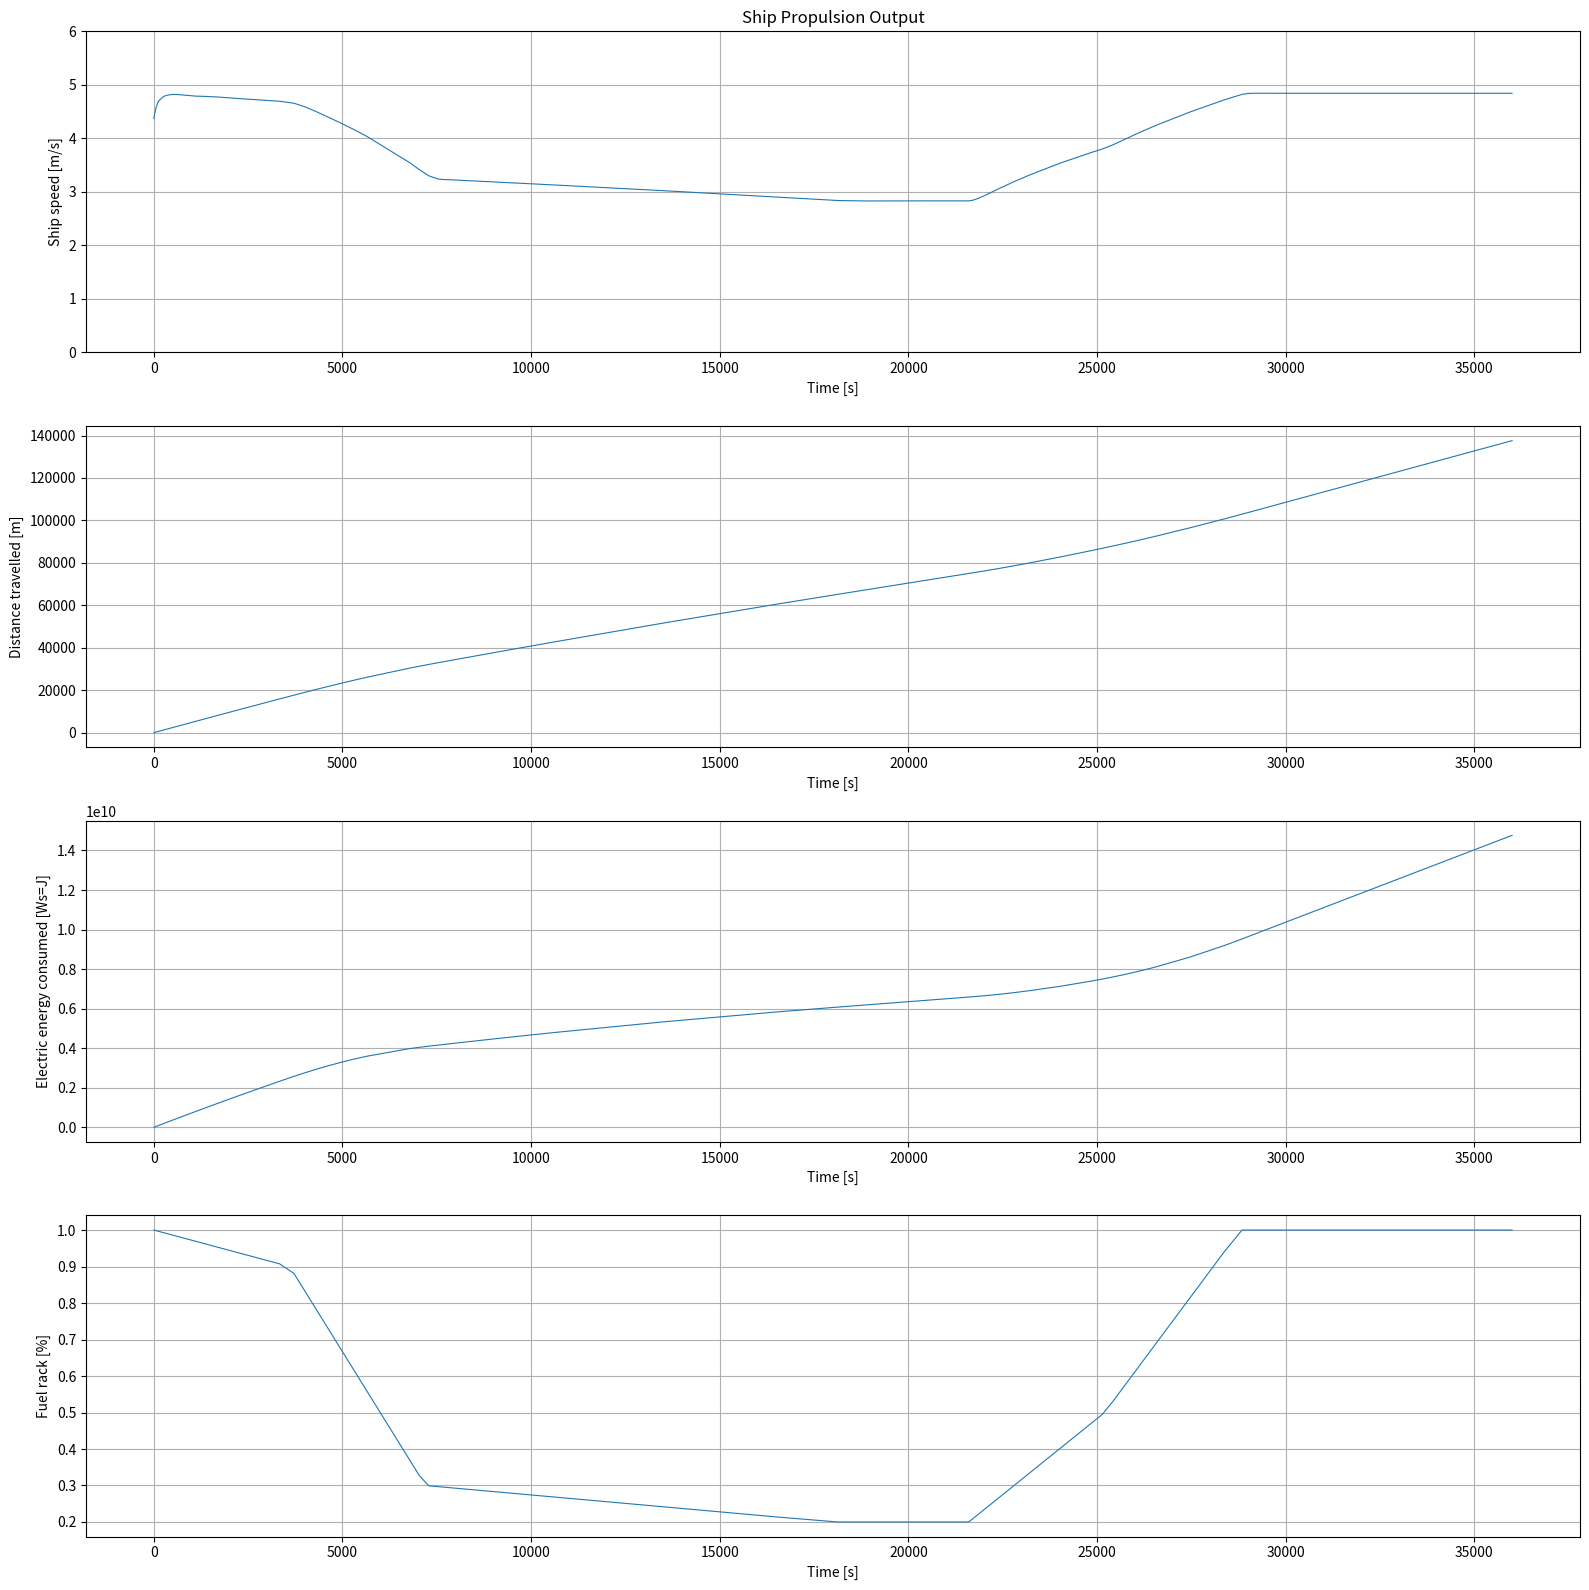

The matplotlib source for this figure: (Note: this script raises an exception after producing the figure.)
# -*- coding: UTF-8 -*-
"""
Created by Xiaozhe Wang
        based on Matlab/simulink code of dr. P.deVos
TU Delft 3ME / MTT / SDPO / ME
Version 5.3.1
01-April-2025
History:

20220628: EU: modified plots
20240209: EU: modified parameters for Labrax i.s.o. Visserskotter
20240209: EU: modified function names
20240212: EU: created f_EE function for electrical engine
              modified plot limits/titles
20250401: EU: final cleanup for new course WVA1                            
"""

import math
import matplotlib.pyplot as plt
import numpy as np
from scipy.integrate import BDF, LSODA, RK23, RK45, Radau, solve_ivp

#Simulation preference setting

#Initial experiment
Total_time = 36000 #[s] Total simulation time
X_iv_t_control = np.array([0,        0.1*Total_time, 0.2*Total_time, 0.5*Total_time, 0.6*Total_time, 0.7*Total_time, 0.8*Total_time, Total_time]) #[s] setting time point
X_fs    =        np.array([1.0,      0.9,            0.3,            0.2,            0.2,            0.5,            1.0,           1         ]) #[-] fuel rack factor, 1 is maximum
Y_iv_t_control = np.array([0,        0.1*Total_time, 0.2*Total_time, 0.5*Total_time, 0.6*Total_time, 0.7*Total_time, Total_time]) #[s] setting time point
Y_df    =        np.array([1,        1,              1,              1,              1,              1,              1         ]) #[-] disturbance factor


#Time step setting
""" 
'var' is variable-time step
'fix' is fixed-time step
"""
time_set = 'var' #Choose fixed-time step or variable-time step
ODE_solver = 'BDF' #Choose ODE solver "RK45, RK23, Radau, BDF, LSODA" 
"""
RK45, RK23 is explicit ode solver. Radau, BDF is implicit ode solver. 
LSODA is for both.
BDF are best choice for WVA1 start model. Other ODE solvers can solve it,
but they have some little problems.
"""
#Fixed-time step setting
time_step = 1 #[s]
Sim_step = int(Total_time / time_step)
time_out = np.linspace(0, Total_time, Sim_step+1)


#Fuel Properties
LHV = 42700 #[kJ/kg]  Lower Heating Value
print('fuel properties loaded')

#Physical constant
rho_sea = 1025 #[kg/m^3] density of sea water
print('water properties loaded')

#Ship Data
w = 0.402 # [-] wake factor uit HM sheet Jasper
c1 = 6.182 #[-] resistance coefficient of R = c1 * (v_s ^ 2)
thrust_factor = 0.146 #[-] thrust deduction factor uit HM sheet Jasper
m_ship = 8000000 #[kg] ship mass
print('ship data loaded')

#Propeller Data
D_p = 3.2 #[m] propeller diameter
K_Ta = -0.3806249348453717 #[-] K_T factor a
K_Tb = 0.42801491427784377 #[-] K_T factor b
K_Qa = -0.05161586200877774  #[-] K_Q factor a
K_Qb = 0.06337724303919309 #[-] K_Q factor b
eta_R = 1.01 #[-] relative rotative efficiency
print('propellor data loaded')

#Engine Data
#m_fuelnom = 1.314762 #[g] nominal fuel injection
#i = 6 #[-] number of cylinders
#k_es = 2 #[-] k-factor for engines based on nr.of strokes per cycle

# Electrical motor data
# Electro Adda W40 LX6
e_voltage = 600 # V
e_max_current = 1.220E3 # A
e_num_of_engines = 2
e_max_power = 650E3 #W
e_max_torque = 6900 # Nm
e_max_rpm = 900/60 # rps Hz
e_eta_el = 0.888 # from Zuidgeest 3.2.3

eta_e = 0.424 #[-] nominal engine efficiency  from Zuidgeest 3.2.3
print('engine data loaded')

#Gearbox Data
#i_gb = 4.21 #[-] gearbox ratio
i_gb = 6.369 #[-] gearbox ratio
eta_TRM = 0.95 # [-] transmission efficiency
I_tot = 200 # [kg*m^2] total mass of inertia of propulsion system
print('gearbox data loaded')

#Initial Values
v_s0 = 8.5 * 0.5144444444 #[m/s] initial ship speed from verslag S.F.K.Zuidgeest
n_e0 = 900/60 #[rps] Nominal engine speed in rotations from B.1.3. verslag S.F.K.Zuidgeest 
n_p0 = n_e0 / i_gb #[rps] initial rpm
s0 = 0 #[m] travel distance
FC0 = 0 #[g] fuel consumed
P_B0 = 2* 650 #[kW] Nominal electric engine  power from Zuidgeest
M_B0 = P_B0 * 1000 / (2 * math.pi * n_e0) #([P_b*1000/2/math.pi/n_eng_nom])

#Sub function

#Look-up fuelrack
def calc_X_fs_set(t, X_iv_t, Xfs):
    X_fs_set = np.interp(t, X_iv_t, Xfs)
    return X_fs_set

#Look-up disturbance
def f_Y_df_set(t, Y_iv_t, Y_df):
    Y_df_set = np.interp(t, Y_iv_t_control, Y_df)
    return Y_df_set

#Advance Ratio
def calc_AdvanceRatio(v_s, n_p):
    v_a = v_s * (1 - w)
    J = v_a / (n_p * D_p)
    return [v_a, J]

#Propeller Thrust
def f_PTh(v_s, n_p):
    K_T = K_Ta * calc_AdvanceRatio(v_s, n_p)[1] + K_Tb
    F_prop = K_T * (n_p ** 2) * rho_sea * (D_p ** 4)
    return [K_T, F_prop]

#Ship Resistance
def calc_ShipResistance(v_s, Y_df_set):
    R = (Y_df_set * c1 * (v_s ** 2))*1E3
    R_sp = R / (1 - thrust_factor)
    return [R, R_sp]

#Ship Translational Dynamics
def f_STD(v_s, n_p, Y_df_set):
    dv_sdt = (f_PTh(v_s, n_p)[1] - calc_ShipResistance(v_s, Y_df_set)[1]) / m_ship
    dsdt = v_s
    return [dv_sdt, dsdt]

#Propeller Torque
def f_PTo(v_s, n_p):
    K_Q = K_Qa * calc_AdvanceRatio(v_s, n_p)[1] + K_Qb
    Q = K_Q * (n_p ** 2) * rho_sea * (D_p ** 5)
    M_prop = Q / eta_R
    return [K_Q, Q, M_prop]

#Electric Engine
def f_EE(n_p, x_fs_set):
    n_e = n_p * i_gb
    e_current = (x_fs_set * e_max_current)
    W_e = e_voltage * e_current 
    P_B = W_e  * e_num_of_engines * e_eta_el
    M_B = P_B /(2*math.pi * n_e)
    # Erik to do:
    dFCdt = e_current * e_voltage # vermogen dt sommeert tot electrische energie
    Q_f = 0  
    m_fuel_flux = e_current
    return [n_e, m_fuel_flux, dFCdt, Q_f, W_e, P_B, M_B]

#Shaft Rotational Dynamics
def f_SRD(v_s, n_p, X_fs_set):
    M_TRM = f_EE(n_p, X_fs_set)[6] * i_gb * eta_TRM
    dn_pdt = (M_TRM - f_PTo(v_s, n_p)[2]) / (2 * math.pi * I_tot)
    return [M_TRM, dn_pdt]

#Main program function
#y[0]-v_s  y[1]-n_p y[2]-s y[3]-FC
def main_simulation(t,y):
    X_fs_set = calc_X_fs_set(t, X_iv_t_control, X_fs)
    Y_df_set = f_Y_df_set(t, Y_iv_t_control, Y_df)
    dv_sdt = f_STD(y[0], y[1], Y_df_set)[0] #Ship Translational Dynamics
    dsdt = f_STD(y[0], y[1], Y_df_set)[1] #Ship Translational Dynamics
    dFCdt = f_EE(y[1], X_fs_set)[2] #Diesel Engine
    dn_pdt = f_SRD(y[0], y[1], X_fs_set)[1] #Shaft Rotational Dynamics
    return [dv_sdt, dn_pdt, dsdt, dFCdt]

#ODE solver
if time_set == 'fix':
    #Fixed-time step ODE solver
    sol = solve_ivp(main_simulation, [0, Total_time], [v_s0, n_p0, s0, FC0], method=ODE_solver, t_eval=time_out)
elif time_set == 'var':
    #Variable-time step ODE solver
    sol = solve_ivp(main_simulation, [0, Total_time], [v_s0, n_p0, s0, FC0], method=ODE_solver)

#Simulation output
t_out = sol.t
v_s_out, n_p_out, s_out, FC_out = sol.y
X_out = calc_X_fs_set(sol.t, X_iv_t_control, X_fs)
n_e_out = f_EE(n_p_out, X_out)[0]
Y_out = f_Y_df_set(sol.t, Y_iv_t_control, Y_df)
R_out = calc_ShipResistance(v_s_out, Y_out)[0]
J_out = calc_AdvanceRatio(v_s_out, n_p_out)[1]
P_E_out = R_out * v_s_out
M_prop_out = f_PTo(v_s_out, n_p_out)[2]
P_P_out = M_prop_out * 2 * math.pi * n_p_out
M_B_out = f_EE(n_p_out, X_out)[6]
P_B_out = f_EE(n_p_out, X_out)[5]
R_sp_out = calc_ShipResistance(v_s_out, Y_out)[1]
F_prop_out = f_PTh(v_s_out, n_p_out)[1]
M_TRM_out = f_SRD(v_s_out, n_p_out, X_out)[0]
K_T_out = f_PTh(v_s_out, n_p_out)[0]
K_Q_out = f_PTo(v_s_out, n_p_out)[0]
v_a_out = calc_AdvanceRatio(v_s_out, n_p_out)[0]
P_T_out = F_prop_out * v_a_out
Q_out = f_PTo(v_s_out, n_p_out)[1]
P_O_out = 2 * math.pi * Q_out * n_p_out
Q_f_out = f_EE(n_p_out, X_out)[3]
eta_hull_out = P_E_out / P_T_out
eta_O_out = P_T_out / P_O_out
eta_TRM_out = P_P_out / P_B_out
eta_e_out = np.linspace(eta_e, eta_e, len(t_out))

print("Time point length:", len(t_out))

#Plot Figure
width = 0.8 #Plot line width setting

plt.figure(figsize=(16,16))
plt.subplot(4, 1, 1)
plt.ylim(0,6)
plt.plot(t_out, v_s_out, linewidth=width)
plt.title('Ship Propulsion Output')
plt.xlabel('Time [s]')
plt.ylabel('Ship speed [m/s]')
plt.grid(True)
plt.subplot(4, 1, 2)
plt.plot(t_out, s_out, linewidth=width)
plt.xlabel('Time [s]')
plt.ylabel('Distance travelled [m]')
plt.grid(True)
plt.subplot(4, 1, 3)
plt.plot(t_out, FC_out, linewidth=width)
plt.xlabel('Time [s]')
plt.ylabel('Electric energy consumed [Ws=J]')
plt.grid(True)
plt.subplot(4, 1, 4)
plt.plot(t_out, X_out, linewidth=width)
plt.xlabel('Time [s]')
plt.ylabel('Fuel rack [%]')
plt.grid(True)
plt.tight_layout()
plt.savefig('figures/start_fig01.jpg')


plt.figure(2, figsize=(16,9))
plt.ylim(0, 16)
plt.plot(t_out, v_s_out, t_out, n_e_out, t_out, n_p_out, linewidth=width)
plt.legend(('Ship speed [m/s]', 'Engine rot. speed [rps]', 'Propeller rot. speed [rps]'), loc='upper right')
plt.xlabel('Time [s]')
plt.ylabel('Ship speed [m/s], Engine / Propeller speed [rps]')
plt.grid(True)
plt.title('figuur 2', loc='right', pad=20)
plt.savefig('figures/start_fig02.jpg')


plt.figure(3, figsize=(16,9))
plt.plot(v_s_out * 3600 / 1852, R_out / 1000, linewidth=width)
plt.xlim([0, 10])
plt.ylim([0, 250])
plt.xlabel('Ship Speed v_s [knots]')
plt.ylabel('Ship Resistance R [kN]')
plt.grid(True)
plt.title('figuur 3', loc='right', pad=20)
plt.savefig('figures/start_fig03.jpg')


plt.figure(4, figsize=(16,9))
plt.plot(v_s_out * 3600 / 1852, P_E_out / 1E6, linewidth=width)
plt.xlim([0, 10])
plt.ylim([0, 0.8])
plt.xlabel('Ship Speed v_s [knots]')
plt.ylabel('Effective Towing Power $P_E$ [MW]')
plt.grid(True)
plt.title('figuur 4', loc='right', pad=20)
plt.savefig('figures/start_fig04.jpg')


plt.figure(5, figsize=(16,9))
plt.plot(n_p_out * 60, M_prop_out / 1000, linewidth=width)
plt.xlim([0, 150])
plt.ylim([0, 90])
plt.xlabel('Propeller Speed $n_p$ [rpm]')
plt.ylabel('Propeller Torque $M_p$ [kNm]')
plt.grid(True)
plt.title('figuur 5', loc='right', pad=20)
plt.savefig('figures/start_fig05.jpg')


plt.figure(6, figsize=(16,9))
plt.plot(n_p_out * 60, P_P_out / 1000, linewidth=width)
plt.xlim([0, 150])
plt.ylim([0, 1250])
plt.xlabel('Propeller Speed $n_p$ [rpm]')
plt.ylabel('Propeller power $P_p$ [kW]')
plt.grid(True)
plt.title('figuur 6', loc='right', pad=20)
plt.savefig('figures/start_fig06.jpg')


plt.figure(7, figsize=(16,9))
plt.plot(n_e_out * 60, M_B_out, 'b',  linewidth=width)
plt.xlim([0, 1000])
plt.ylim([0, 18000])
plt.xlabel('Engine Speed $n_e$ [rpm]')
plt.ylabel('Engine Torque $M_B$ [Nm]')
plt.grid(True)
plt.title('figuur 7', loc='right', pad=20)
plt.savefig('figures/start_fig07.jpg')


plt.figure(8, figsize=(16,9))
plt.plot(n_e_out * 60, P_B_out / 1000, 'b', linewidth=width)
plt.xlim([0, 1000])
plt.ylim([0, 1500])
plt.xlabel('Engine Speed $n_e$ [rpm]')
plt.ylabel('Engine power $P_B$ [kW]')
plt.grid(True)
plt.title('figuur 8', loc='right', pad=20)
plt.savefig('figures/start_fig08.jpg')


plt.figure(9, figsize=(16,9))
plt.plot(t_out, R_sp_out, 'b', t_out, F_prop_out,'r', linewidth=width)
plt.legend(('Required Thrust', 'Delivered Thrust'), loc='upper right')
plt.xlim([0, Total_time])
plt.ylim([0, 2e5])
plt.xlabel('Time t [s]')
plt.ylabel('Thrust [N]')
plt.title('figuur 9', loc='right', pad=20)
plt.grid(True)
plt.savefig('figures/start_fig09.jpg')


plt.figure(10, figsize=(16,9))
plt.plot(t_out, M_prop_out, 'b', t_out, M_TRM_out, 'r', linewidth=width)
plt.legend(('Required Torque', 'Delivered Torque'), loc='upper right')
plt.xlim([0, Total_time])
plt.ylim([0, 100e3])
plt.xlabel('Time t [s]')
plt.ylabel('Torque [Nm]')
plt.grid(True)
plt.title('figuur 10', loc='right', pad=20)
plt.savefig('figures/start_fig10.jpg')


plt.figure(11, figsize=(16,9))
plt.plot(t_out, J_out, 'b', t_out, K_T_out, 'g', t_out, K_Q_out * 10, 'r', linewidth=width)
plt.legend(('J','$K_T$','$K_Q$'), loc='upper right')
plt.xlim([0, Total_time])
plt.xlabel('Time t [s]')
plt.ylabel('J, $K_T$ and $K_Q$ [-]')
plt.grid(True)
plt.title('figuur 11', loc='right', pad=20)
plt.savefig('figures/start_fig11.jpg')


plt.figure(12, figsize=(16,9))
plt.plot(t_out, eta_hull_out, 'b', t_out, eta_O_out, 'g', t_out, eta_TRM_out, 'r', t_out, eta_e_out, 'k', linewidth=width)
plt.xlim([0, Total_time])
plt.ylim([0, 1.2])
legenda = (r'$\eta_{hull}$', r'$\eta_O$', r'$\eta_{TRM}$', r'$\eta_e$')
plt.legend( legenda, loc='upper right')
plt.xlabel('Time t [s]')
plt.ylabel(r'$\eta_{hull}, \eta_O,\eta_{TRM} [-]$')
plt.grid(True)
plt.title('figuur 12', loc='right', pad=20)
plt.savefig('figures/start_fig12.jpg')

plt.figure(13, figsize=(16,9))
plt.plot( P_P_out / 1000, eta_O_out, color='blue', label=r'$\eta_O$')
plt.plot( P_B_out / 1000, eta_e_out, color='green', label=r'$\eta_e$', linewidth=width)
plt.legend( loc='upper right')
plt.xlim([0, 1000])
plt.ylim([0, 1])
plt.xlabel(r'$P_p$ and $P_B$ [kW]')
plt.ylabel(r'$\eta_O, \eta_e [-]$')
plt.grid(True)
plt.title('figuur 13', loc='right', pad=20)
plt.savefig('figures/start_fig13.jpg')

plt.show()
print('End simulation run')